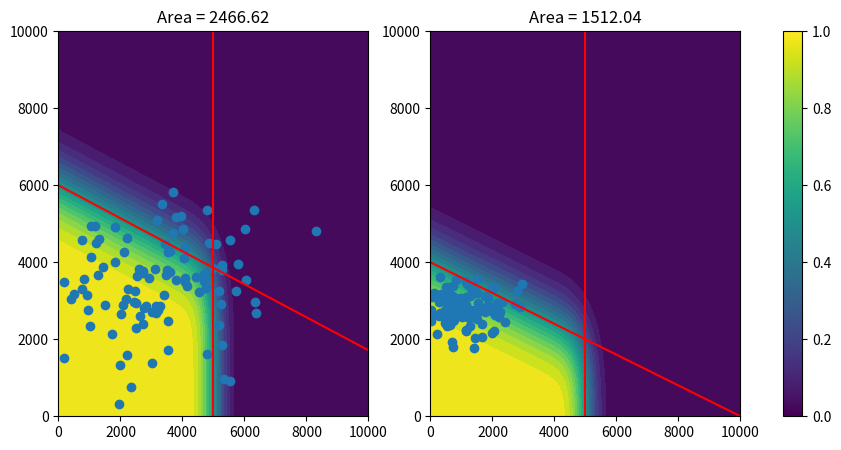

Python code for this plot:
import math
from random import choices
from scipy.stats import norm, truncnorm
import numpy as np
import matplotlib.pyplot as plt
from matplotlib.cm import ScalarMappable
from matplotlib.colors import Normalize


########## CONTEXT VARIABLES ##########


class ContextVariable:
    def __init__(self, name, values, distribution=None):
        self._name = name
        self._values = values
        self._distribution = distribution
        if type(distribution) is dict:
            self._distribution = [distribution[k] for k in values]

    def name(self):
        return '__CONTEXT__VARIABLE__' + self._name

    def values(self):
        return self._values

    def sample(self, nr=1):
        if self._distribution:
            return choices(self._values, weights=self._distribution, k=nr)
        else:
            return choices(self._values, k=nr)


CV_weekday = ContextVariable('weekday', range(7))
CV_weather = ContextVariable('weather', ['molto bassa', 'bassa', 'media', 'alta'],
                             {'media': 0.075, 'molto bassa': 0.65, 'bassa': 0.2, 'alta': 0.075})


########## PRESENCE VARIABLES ##########


class PresenceVariable:
    # TODO: replace stats with distribution?
    def __init__(self, cvs: list[ContextVariable], stats):
        self.cvs = cvs
        self.stats = stats

    def sample(self, cvs=None, nr=1):
        all_cvs = []
        if cvs is not None:
            for cv in self.cvs:
                # TODO: simplify!
                if cv.name() in cvs.keys():
                    all_cvs.append(cvs[cv.name()])
                else:
                    all_cvs.append(None)
        stats = self.stats(*all_cvs)
        return truncnorm.rvs(-stats['mean'] / stats['std'], 10, loc=stats['mean'], scale=stats['std'], size=nr)


def tourist_presences_stats(w=None, p=None):
    stats_map = {(-1, '*'): {'mean': 3292.75, 'std': 1127.9532044010873},
                 (0, '*'): {'mean': 3037.4615384615386, 'std': 1171.188258094076},
                 (1, '*'): {'mean': 2945.230769230769, 'std': 1117.096247259396},
                 (2, '*'): {'mean': 3031.4615384615386, 'std': 1151.6471258871368},
                 (3, '*'): {'mean': 3136.4615384615386, 'std': 1167.2054671582473},
                 (4, '*'): {'mean': 3361.230769230769, 'std': 994.882920569564},
                 (5, '*'): {'mean': 3858.5, 'std': 1151.389511717172},
                 (6, '*'): {'mean': 3635.3846153846152, 'std': 1051.836927986902},
                 (-1, 'media'): {'mean': 3374.0, 'std': 814.3095234614416},
                 (0, 'media'): {'mean': 3205.7307692307695, 'std': 976.5806430255634},
                 (1, 'media'): {'mean': 3159.6153846153848, 'std': 953.7620839425122},
                 (2, 'media'): {'mean': 3202.7307692307695, 'std': 968.3993093124825},
                 (3, 'media'): {'mean': 2884.0, 'std': 974.9187287888266},
                 (4, 'media'): {'mean': 3367.6153846153848, 'std': 900.0792392611492},
                 (5, 'media'): {'mean': 3619.0, 'std': 982.878425849301},
                 (6, 'media'): {'mean': 3504.6923076923076, 'std': 925.4841044492125},
                 (-1, 'molto bassa'): {'mean': 3897.4615384615386, 'std': 1067.3545326935837},
                 (0, 'molto bassa'): {'mean': 4197.2, 'std': 531.3583536559861},
                 (1, 'molto bassa'): {'mean': 2849.0, 'std': 1111.0871552973092},
                 (2, 'molto bassa'): {'mean': 1768.0, 'std': 1108.7000405335853},
                 (3, 'molto bassa'): {'mean': 4418.0, 'std': 788.4484764396466},
                 (4, 'molto bassa'): {'mean': 4071.2, 'std': 765.3529904560378},
                 (5, 'molto bassa'): {'mean': 4236.6, 'std': 1349.955295556116},
                 (6, 'molto bassa'): {'mean': 4130.333333333333, 'std': 919.204728737474},
                 (-1, 'bassa'): {'mean': 3494.875, 'std': 1279.9593115742837},
                 (0, 'bassa'): {'mean': 3266.1682692307695, 'std': 1224.3664960108872},
                 (1, 'bassa'): {'mean': 3220.0528846153848, 'std': 1195.758229578351},
                 (2, 'bassa'): {'mean': 3111.0, 'std': 620.8397538817887},
                 (3, 'bassa'): {'mean': 1653.0, 'std': 1222.2829075993866},
                 (4, 'bassa'): {'mean': 1827.0, 'std': 1128.4545441041175},
                 (5, 'bassa'): {'mean': 4564.666666666667, 'std': 140.25809542886762},
                 (6, 'bassa'): {'mean': 4563.0, 'std': 1160.3053349159973},
                 (-1, 'alta'): {'mean': 2839.3333333333335, 'std': 401.7229559451804},
                 (0, 'alta'): {'mean': 2670.0, 'std': 685.9250753616163},
                 (1, 'alta'): {'mean': 3298.0, 'std': 669.8979075383895},
                 (2, 'alta'): {'mean': 2935.397435897436, 'std': 680.1787174097348},
                 (3, 'alta'): {'mean': 2987.897435897436, 'std': 684.7577896323534},
                 (4, 'alta'): {'mean': 2550.0, 'std': 632.1924609409538},
                 (5, 'alta'): {'mean': 3348.916666666667, 'std': 680.1026379093822},
                 (6, 'alta'): {'mean': 3237.3589743589746, 'std': 650.0361835184224}}
    if w is None:
        w = -1
    if p is None:
        p = '*'
    return stats_map[w, p]


def excursionist_presences_stats(w=None, p=None):
    stats_map = {(-1, '*'): {'mean': 3198.0760869565215, 'std': 1849.4465714155635},
                 (0, '*'): {'mean': 2830.0, 'std': 2083.9047483030504},
                 (1, '*'): {'mean': 2861.0, 'std': 2259.344189508687},
                 (2, '*'): {'mean': 2746.230769230769, 'std': 1543.493070594863},
                 (3, '*'): {'mean': 2810.3076923076924, 'std': 1691.1208011560157},
                 (4, '*'): {'mean': 2940.153846153846, 'std': 1752.114714954182},
                 (5, '*'): {'mean': 3690.5, 'std': 1471.7294771275576},
                 (6, '*'): {'mean': 4470.461538461538, 'std': 1752.059388994592},
                 (-1, 'media'): {'mean': 2647.0, 'std': 1876.980820360187},
                 (0, 'media'): {'mean': 2738.5, 'std': 1977.7384164803868},
                 (1, 'media'): {'mean': 2754.0, 'std': 2059.307094704439},
                 (2, 'media'): {'mean': 2696.6153846153848, 'std': 1702.0889782456761},
                 (3, 'media'): {'mean': 1223.0, 'std': 1781.628835835903},
                 (4, 'media'): {'mean': 2793.576923076923, 'std': 1813.4733841553495},
                 (5, 'media'): {'mean': 3359.0, 'std': 2001.1121907579295},
                 (6, 'media'): {'mean': 3558.730769230769, 'std': 1813.4447521981024},
                 (-1, 'molto bassa'): {'mean': 4346.038461538462, 'std': 1769.3315682656935},
                 (0, 'molto bassa'): {'mean': 4691.8, 'std': 1950.4303884014932},
                 (1, 'molto bassa'): {'mean': 2945.5, 'std': 1906.8120865290668},
                 (2, 'molto bassa'): {'mean': 1126.0, 'std': 1652.5589294191113},
                 (3, 'molto bassa'): {'mean': 4809.333333333333, 'std': 1678.8878263104218},
                 (4, 'molto bassa'): {'mean': 4475.6, 'std': 1484.8472311992234},
                 (5, 'molto bassa'): {'mean': 4684.0, 'std': 1469.9692173647718},
                 (6, 'molto bassa'): {'mean': 5468.0, 'std': 1604.9012430676225},
                 (-1, 'bassa'): {'mean': 2776.875, 'std': 1316.2643500777929},
                 (0, 'bassa'): {'mean': 2803.4375, 'std': 1656.19127190948},
                 (1, 'bassa'): {'mean': 2818.9375, 'std': 1724.4982491164465},
                 (2, 'bassa'): {'mean': 2672.5, 'std': 287.79245994292484},
                 (3, 'bassa'): {'mean': 1114.0, 'std': 1491.9658247549303},
                 (4, 'bassa'): {'mean': 1049.0, 'std': 1518.6329828305797},
                 (5, 'bassa'): {'mean': 3376.0, 'std': 986.9240092327271},
                 (6, 'bassa'): {'mean': 4579.0, 'std': 1518.6090059500705},
                 (-1, 'alta'): {'mean': 1169.0, 'std': 697.5507150021423},
                 (0, 'alta'): {'mean': 900.0, 'std': 1205.6654789680063},
                 (1, 'alta'): {'mean': 1961.0, 'std': 1255.3912357618722},
                 (2, 'alta'): {'mean': 1957.6153846153845, 'std': 1037.624544329161},
                 (3, 'alta'): {'mean': 1989.6538461538462, 'std': 1086.1134949909122},
                 (4, 'alta'): {'mean': 646.0, 'std': 1105.5265135590664},
                 (5, 'alta'): {'mean': 2429.75, 'std': 1013.2156478559028},
                 (6, 'alta'): {'mean': 2819.730769230769, 'std': 1105.5090589947213}}
    if w is None:
        w = -1
    if p is None:
        p = '*'
    return stats_map[w, p]


PV_tourists = PresenceVariable([CV_weekday, CV_weather], tourist_presences_stats)
PV_excursionists = PresenceVariable([CV_weekday, CV_weather], excursionist_presences_stats)


########## PROBABILITY FIELDS ##########


# TODO: not sure this is the right approach... SymPy? Other?
class GeoPlane:
    def __init__(self, params):
        self._params = params

    def plot(self, ax, **params):
        a = self._params[0]
        b = self._params[1]
        if a == 0:
            ax.axhline(y=1 / b, **params)
        elif b == 0:
            ax.axvline(x=1 / a, **params)
        else:
            ax.plot([0, 1 / a], [1 / b, 0], **params)


class ProbabilityField:
    # TODO: check if dims is of any use...
    def __init__(self, dims: int):
        self._dims = dims

    def dims(self):
        return self._dims

    def probability(self, coordinates: list[float], cvs: list) -> float:
        pass

    def median(self, cvs):
        pass


class PlanarGaussianProbabilityField(ProbabilityField):
    def __init__(self, dims, params, sigma):
        super().__init__(dims)
        self._params = params
        self._sigma = sigma

    def probability(self, coordinates, cvs):
        # TODO: optimize / manage np
        params = self._params(*cvs) if cvs is not None else self._params
        coordinates_array = np.array(coordinates)
        coordinates_array = np.rollaxis(coordinates_array, 0, coordinates_array.ndim)
        dist = (1 - np.dot(coordinates_array, params)) / math.sqrt(np.dot(params, params))
        prob = norm.cdf(dist, scale=self._sigma)
        return prob

    def median(self, cvs):
        params = self._params(*cvs) if cvs is not None else self._params
        return GeoPlane(params)


########## CONSTRAINTS ##########


class Constraint:
    def __init__(self, *, pvs: list[PresenceVariable], cvs=None, distribution: ProbabilityField):
        if cvs is None:
            cvs = []
        assert len(pvs) == distribution.dims()
        self._pvs = pvs
        self._cvs = cvs
        self._distribution = distribution

    def median(self, cvs=None):
        return self._distribution.median(cvs)

    def probability(self, pv_values: list[float], cvs=None):
        return self._distribution.probability(pv_values, cvs)


C_accommodation = Constraint(pvs=[PV_tourists, PV_excursionists],
                             distribution=PlanarGaussianProbabilityField(2, [1 / 5000, 0], sigma=400))
C_parking = Constraint(pvs=[PV_tourists, PV_excursionists],
                       cvs=[CV_weather],
                       distribution=PlanarGaussianProbabilityField(2,
                                                                   lambda w: [1 / 14000, 1 / 6000] if w != 'alta'
                                                                        else [1 / 10000, 1 / 4000],
                                                                   sigma=800))

########## RENDERING ##########


(x_max, y_max) = (10000, 10000)

xx = np.linspace(0, x_max, 100)
yy = np.linspace(0, y_max, 100)
xx, yy = np.meshgrid(xx, yy)
zz1 = C_accommodation.probability([xx, yy])
zz2 = C_parking.probability([xx, yy], ['bassa'])
zz3 = C_parking.probability([xx, yy], ['alta'])

zzA = zz1 * zz2
zzB = zz1 * zz3

sample_tourists_all = PV_tourists.sample(nr=100)
sample_excursionists_all = PV_excursionists.sample(nr=100)

bad = {CV_weather.name(): 'alta'}
sample_tourists_bad = PV_tourists.sample(cvs=bad, nr=100)
sample_excursionists_bad = PV_excursionists.sample(cvs=bad, nr=100)

fig, (axA, axB) = plt.subplots(1, 2, figsize=(11, 5))

C_accommodation.median().plot(axA, color='red')
C_parking.median(cvs=['bassa']).plot(axA, color='red')
axA.contourf(xx, yy, zzA, levels=20)
axA.scatter(sample_excursionists_all, sample_tourists_all)
axA.set_title(f'Area = {zzA.sum():.2f}')
axA.set_xlim(left=0, right=x_max)
axA.set_ylim(bottom=0, top=y_max)

C_accommodation.median().plot(axB, color='red')
C_parking.median(cvs=['alta']).plot(axB, color='red')
axB.contourf(xx, yy, zzB, levels=20)
axB.scatter(sample_excursionists_bad, sample_tourists_bad)
axB.set_title(f'Area = {zzB.sum():.2f}')
axB.set_xlim(left=0, right=x_max)
axB.set_ylim(bottom=0, top=y_max)

fig.colorbar(mappable=ScalarMappable(Normalize(0, 1)), ax=[axA, axB])
fig.show()
